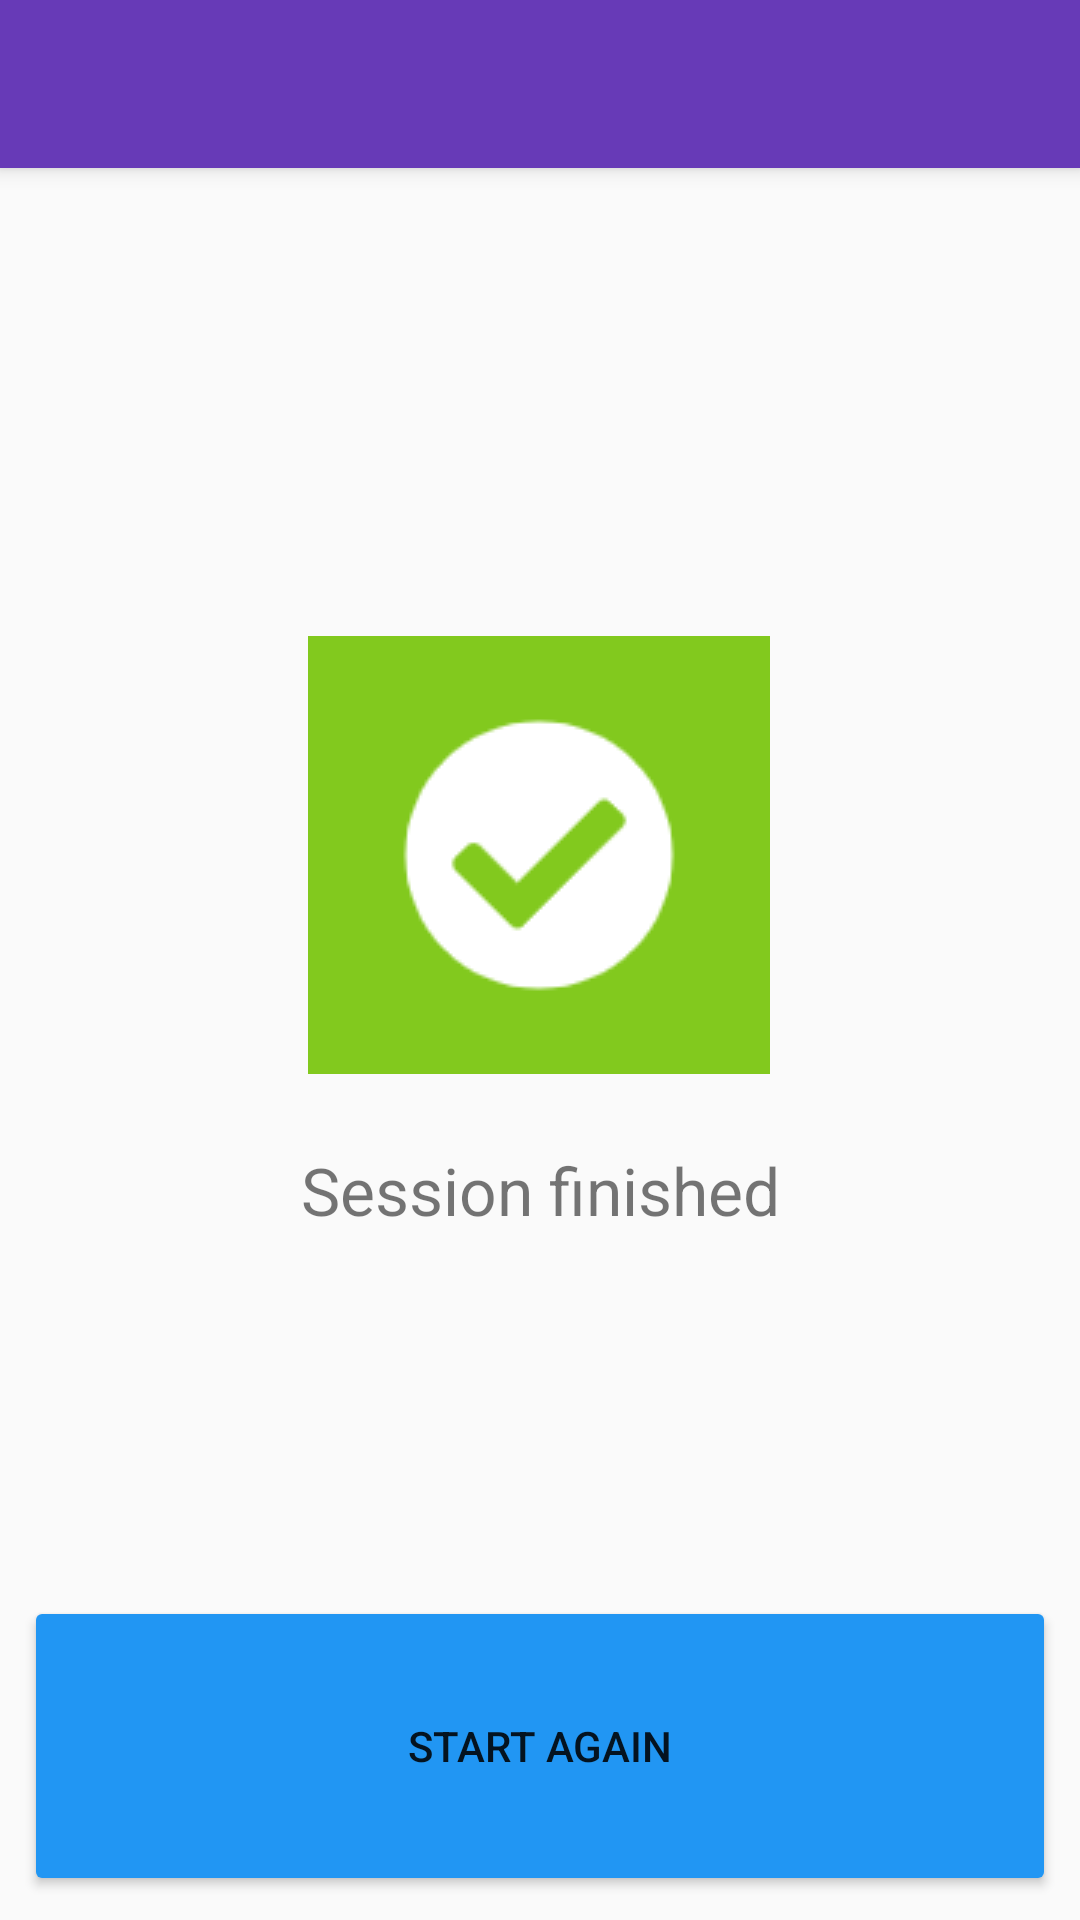

This screen was rendered from an Android layout file. Write that file and the resources it references.
<!-- AndroidManifest.xml: application theme AppTheme -->
<!-- res/layout/activity_complete.xml -->
<?xml version="1.0" encoding="utf-8"?>
<androidx.coordinatorlayout.widget.CoordinatorLayout xmlns:android="http://schemas.android.com/apk/res/android"
    xmlns:app="http://schemas.android.com/apk/res-auto"
    xmlns:tools="http://schemas.android.com/tools"
    android:layout_width="match_parent"
    android:layout_height="match_parent"
    tools:context=".CompleteActivity">

    <com.google.android.material.appbar.AppBarLayout
        android:layout_width="match_parent"
        android:layout_height="wrap_content"
        android:theme="@style/AppTheme.AppBarOverlay">

        <androidx.appcompat.widget.Toolbar
            android:id="@+id/toolbar"
            android:layout_width="match_parent"
            android:layout_height="?attr/actionBarSize"
            android:background="?attr/colorPrimary"
            app:popupTheme="@style/AppTheme.PopupOverlay" />

    </com.google.android.material.appbar.AppBarLayout>

    <include layout="@layout/content_complete" />

</androidx.coordinatorlayout.widget.CoordinatorLayout>
<!-- res/layout/content_complete.xml (included above) -->
<?xml version="1.0" encoding="utf-8"?>
<androidx.constraintlayout.widget.ConstraintLayout xmlns:android="http://schemas.android.com/apk/res/android"
    xmlns:app="http://schemas.android.com/apk/res-auto"
    xmlns:tools="http://schemas.android.com/tools"
    android:layout_width="match_parent"
    android:layout_height="match_parent"
    app:layout_behavior="@string/appbar_scrolling_view_behavior"
    tools:context=".CompleteActivity"
    tools:showIn="@layout/activity_complete">

    <Button
        android:id="@+id/button_again"
        android:layout_width="0dp"
        android:layout_height="100dp"
        android:layout_marginStart="8dp"
        android:layout_marginEnd="8dp"
        android:layout_marginBottom="8dp"
        android:backgroundTint="#2196F3"
        android:text="@string/start_again"
        app:layout_constraintBottom_toBottomOf="parent"
        app:layout_constraintEnd_toEndOf="parent"
        app:layout_constraintStart_toStartOf="parent" />

    <ImageView
        android:id="@+id/imageView2"
        android:layout_width="wrap_content"
        android:layout_height="wrap_content"
        android:layout_marginTop="156dp"
        android:contentDescription="@string/complete"
        app:layout_constraintEnd_toEndOf="parent"
        app:layout_constraintHorizontal_bias="0.498"
        app:layout_constraintStart_toStartOf="parent"
        app:layout_constraintTop_toTopOf="parent"
        app:srcCompat="@drawable/complete" />

    <TextView
        android:id="@+id/text_complete"
        android:layout_width="wrap_content"
        android:layout_height="wrap_content"
        android:layout_marginTop="24dp"
        android:text="@string/complete_text"
        android:textSize="22sp"
        app:layout_constraintEnd_toEndOf="parent"
        app:layout_constraintStart_toStartOf="parent"
        app:layout_constraintTop_toBottomOf="@+id/imageView2" />

</androidx.constraintlayout.widget.ConstraintLayout>
<!-- resources referenced by this layout -->
<resources>
  <!-- drawable complete: png bitmap (drawable, 2359 bytes) -->
  <string name="complete">Complete</string>
  <string name="complete_text">Session finished</string>
  <string name="start_again">Start Again</string>
  <style name="AppTheme.AppBarOverlay" parent="ThemeOverlay.AppCompat.Dark.ActionBar" />
  <style name="AppTheme.PopupOverlay" parent="ThemeOverlay.AppCompat.Light" />
  <style name="AppTheme" parent="Theme.AppCompat.Light.DarkActionBar">
          
          <item name="colorPrimary">@color/colorPrimary</item>
          <item name="colorPrimaryDark">@color/colorPrimaryDark</item>
          <item name="colorAccent">@color/colorAccent</item>
      </style>
  <color name="colorPrimary">#673AB7</color>
  <color name="colorPrimaryDark">#00574B</color>
  <color name="colorAccent">#D81B60</color>
</resources>
